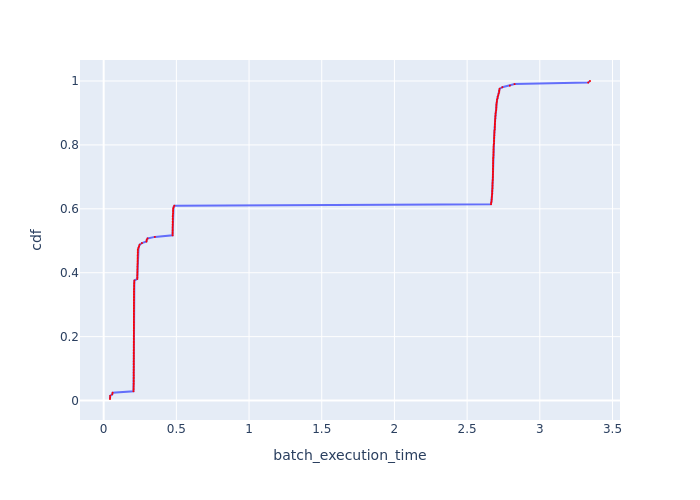

The data file committed next to this chart (first rows):
Batch Id, batch_execution_time, cdf
159, 0.04354, 0.004878
114, 0.0445, 0.009756
69, 0.04489, 0.01463
24, 0.05871, 0.01951
184, 0.06148, 0.02439
181, 0.205, 0.02927
182, 0.2056, 0.03415
136, 0.2059, 0.03902
99, 0.206, 0.0439
147, 0.2063, 0.04878
105, 0.2066, 0.05366
68, 0.2067, 0.05854
91, 0.2068, 0.06341
143, 0.2068, 0.06829
93, 0.2068, 0.07317
144, 0.2068, 0.07805
141, 0.2068, 0.08293
107, 0.2068, 0.0878
142, 0.2068, 0.09268
95, 0.2069, 0.09756
96, 0.2069, 0.1024
110, 0.2069, 0.1073
102, 0.207, 0.1122
149, 0.2071, 0.1171
104, 0.2071, 0.122
48, 0.2071, 0.1268
101, 0.2072, 0.1317
154, 0.2072, 0.1366
139, 0.2072, 0.1415
137, 0.2073, 0.1463
57, 0.2073, 0.1512
58, 0.2073, 0.1561
146, 0.2074, 0.161
155, 0.2074, 0.1659
138, 0.2074, 0.1707
53, 0.2074, 0.1756
54, 0.2074, 0.1805
65, 0.2075, 0.1854
52, 0.2076, 0.1902
103, 0.2076, 0.1951
49, 0.2076, 0.2
63, 0.2077, 0.2049
51, 0.2077, 0.2098
108, 0.2077, 0.2146
50, 0.2077, 0.2195
55, 0.2077, 0.2244
152, 0.2077, 0.2293
157, 0.2078, 0.2341
109, 0.2078, 0.239
60, 0.2078, 0.2439
140, 0.2078, 0.2488
98, 0.2078, 0.2537
112, 0.2079, 0.2585
94, 0.2079, 0.2634
92, 0.208, 0.2683
61, 0.208, 0.2732
56, 0.2081, 0.278
106, 0.2082, 0.2829
97, 0.2082, 0.2878
100, 0.2083, 0.2927
... 145 more rows
